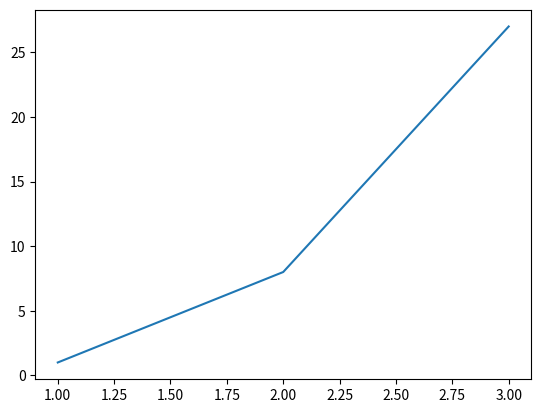

Generate this figure with matplotlib:
# -*- coding: utf-8 -*-
"""
Created on Wed Oct 19 13:30:35 2016

[redacted]
"""

import numpy as np
import matplotlib.pyplot as plt

L = np.linspace(1,3,num=3)
V0=L[0]**3
V1=L[1]**3
V2=L[2]**3
V=L**3
plt.plot(L,V)
print("Результаты V=L**3 ="+str(V))
print("Результаты счета вручную")
print("V0 = "+str(V0))
print("V1 = "+str(V1))
print("V2 = "+str(V2))